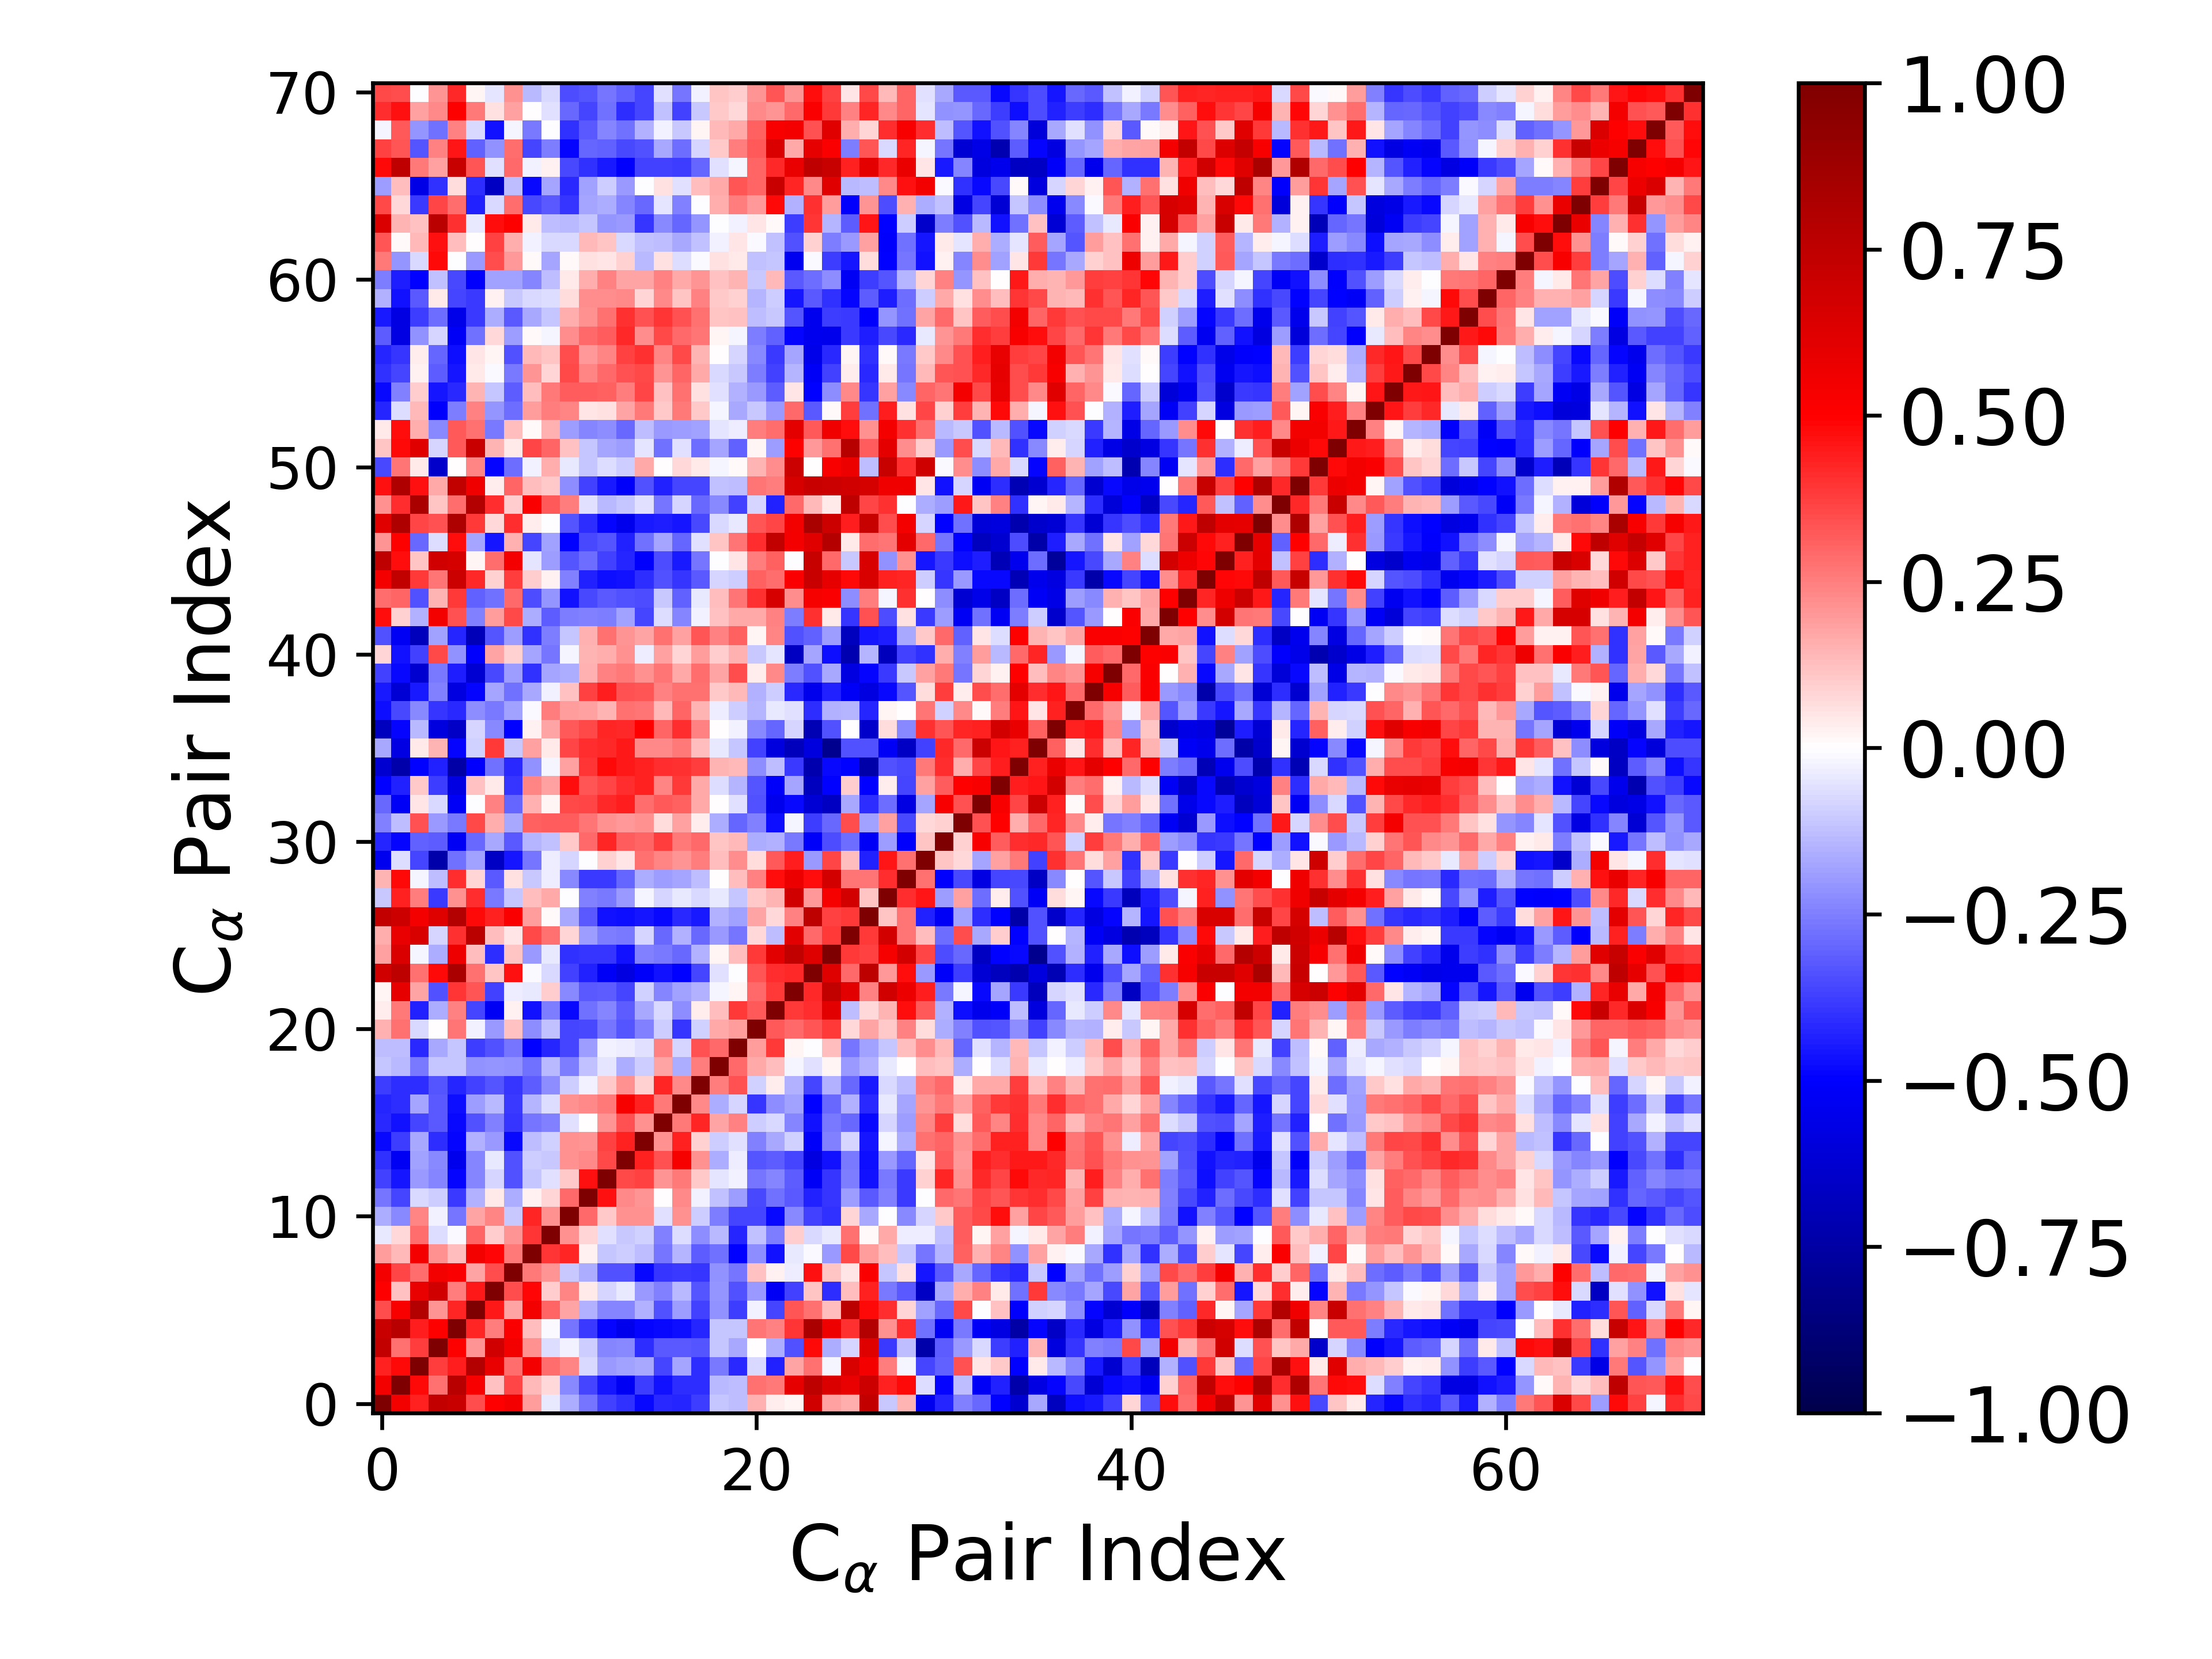

Source data for this figure (header and first rows):
1.000000000000000000e+00, 5.465430852891975944e-01, 4.301480769260743187e-01, 7.338183385467784703e-01, 7.045711679243986669e-01, 3.488185851051412989e-01, 4.926903278663833929e-01, 5.375238083815467860e-01, 1.883624647718567247e-01, -4.481545753302770135e-02, -1.596449170114536131e-01, -2.687372420054993660e-01, -3.711321412017935528e-01, -4.039173318167612603e-01, -4.783325543427617843e-01, -4.145847686119668030e-01, -4.286716529716422808e-01, -3.796406898002076535e-01, -1.165774482134146472e-01, -1.326319569977609247e-01, 1.528829736629010172e-01, 3.836880729032331183e-02, 2.127837050922154818e-02, 6.732928192754594754e-01
5.465430852891975944e-01, 1.000000000000000000e+00, 4.798325618852675722e-01, 2.776564278044352241e-01, 7.712270148227428068e-01, 5.158384084315934537e-01, 1.201134402164751869e-01, 3.620476752118466646e-01, 1.405908790293094457e-01, 7.327882619864853342e-02, -2.310957033241347047e-01, -3.641427680227797836e-01, -4.540428901113538473e-01, -5.307055272137251034e-01, -3.810389226291676645e-01, -4.677025162558842153e-01, -4.127620657087565648e-01, -4.092681320982025084e-01, -1.334555933690420582e-01, -1.263889800833917221e-01, 2.789415729254821619e-01, 2.580628883238742510e-01, 5.935156633582213681e-01, 7.517595276685336003e-01
4.301480769260743187e-01, 4.798325618852675722e-01, 1.000000000000000000e+00, 3.803554767292155470e-01, 4.425333603671033345e-01, 7.954476868342809093e-01, 5.820912391650466811e-01, 2.854164190981275939e-01, 5.364883001737579260e-01, 2.835828901078619180e-01, 2.379970589686048188e-01, -7.718246694530137009e-02, -2.028666233037929867e-01, -1.834714221027944347e-01, -1.708492175101456456e-01, -3.608291724212302487e-01, -1.730344899279429027e-01, -4.067981744499029051e-01, -2.614189014840539449e-01, -4.196997063451605725e-01, -7.468757393533871636e-02, -4.331848414694797200e-01, 1.754379180551816353e-01, 2.737630105463599861e-01
7.338183385467784703e-01, 2.776564278044352241e-01, 3.803554767292155470e-01, 1.000000000000000000e+00, 5.015854773297298008e-01, 2.066269781655329929e-01, 6.766504262428230110e-01, 5.433919237109129385e-01, 2.165794495461046965e-01, -6.754320124433556283e-02, -3.090848864683443803e-02, -1.004109322498055595e-01, -2.370669715050733317e-01, -2.342526338258960339e-01, -4.068701268944223126e-01, -3.260691546558993625e-01, -3.235144557430793544e-01, -3.325424331218265750e-01, -1.124120757201323428e-01, -1.657295621101015914e-01, 4.388410292762529204e-03, -1.628424012548655986e-01, -3.388226047118638729e-01, 4.766916486694241506e-01
7.045711679243986669e-01, 7.712270148227428068e-01, 4.425333603671033345e-01, 5.015854773297298008e-01, 1.000000000000000000e+00, 4.294146824405043472e-01, 2.536842551547869862e-01, 5.126302909576542222e-01, 1.295079337195645663e-01, -1.156211034521057064e-02, -2.668742704551076983e-01, -3.905154178081626792e-01, -4.903131811575476839e-01, -5.524282613001862963e-01, -4.912203169700367633e-01, -4.817381673782964446e-01, -4.746377785238506952e-01, -4.272585216248140361e-01, -1.150335399550223431e-01, -1.156337685450269798e-01, 2.717075745739954695e-01, 2.430068519273879957e-01, 3.914885014727259027e-01, 8.266932592304603311e-01
3.488185851051412989e-01, 5.158384084315934537e-01, 7.954476868342809093e-01, 2.066269781655329929e-01, 4.294146824405043472e-01, 1.000000000000000000e+00, 4.486598573184008565e-01, 1.742537480763097779e-01, 5.458884473087614042e-01, 2.984003972445704034e-01, 1.733665833741793449e-01, -1.489362898923076162e-01, -2.349664933822026291e-01, -2.392166288218117720e-01, -1.538190439094829776e-01, -3.386410113896148877e-01, -1.915988646355638036e-01, -3.721520556795538948e-01, -2.159677723626472201e-01, -3.798639371674406018e-01, -2.633167317001812446e-02, -3.631895353178997699e-01, 3.332481575070271318e-01, 2.741439982467440140e-01
4.926903278663833929e-01, 1.201134402164751869e-01, 5.820912391650466811e-01, 6.766504262428230110e-01, 2.536842551547869862e-01, 4.486598573184008565e-01, 1.000000000000000000e+00, 3.460573994087007832e-01, 4.870713991411965704e-01, 9.928615447176100672e-02, 2.417160436085648012e-01, 4.412262292929026997e-02, -7.867151516311993165e-02, -4.547689933905697812e-02, -1.964866283474457631e-01, -2.453538261065522086e-01, -1.336376949449793738e-01, -3.344702729650702033e-01, -2.091976062130618819e-01, -3.435393417368377000e-01, -2.023272316061662246e-01, -5.288630442049693237e-01, -3.710197792028394059e-01, 1.140594168816651127e-01
5.375238083815467860e-01, 3.620476752118466646e-01, 2.854164190981275939e-01, 5.433919237109129385e-01, 5.126302909576542222e-01, 1.742537480763097779e-01, 3.460573994087007832e-01, 1.000000000000000000e+00, 2.587701338425286712e-01, 2.032303979241828207e-01, -1.036467338972488772e-01, -1.640493500240217395e-01, -3.383452100240172955e-01, -3.404126079507026059e-01, -4.795275521056107104e-01, -3.950133319844115198e-01, -3.891199413819454445e-01, -3.909236437141024312e-01, -2.152837390305873122e-01, -2.656441747333372350e-01, 1.186271292644037190e-01, 2.891708398031175159e-02, -3.186954777740111378e-02, 4.670612270116749065e-01
1.883624647718567247e-01, 1.405908790293094457e-01, 5.364883001737579260e-01, 2.165794495461046965e-01, 1.295079337195645663e-01, 5.458884473087614042e-01, 4.870713991411965704e-01, 2.587701338425286712e-01, 1.000000000000000000e+00, 3.980911990944807632e-01, 4.228409464829769315e-01, 2.806174886395016582e-02, -1.149587143602775058e-01, -9.735881743196361793e-02, -1.273029227619385528e-01, -2.669241927358655952e-01, -1.440296032335382226e-01, -3.145403853656801862e-01, -2.807712746387568403e-01, -4.958534051845506219e-01, -2.209344268031067093e-01, -4.620886326625357476e-01, -4.283970638188315527e-02, -1.006905068187735446e-02
-4.481545753302770135e-02, 7.327882619864853342e-02, 2.835828901078619180e-01, -6.754320124433556283e-02, -1.156211034521057064e-02, 2.984003972445704034e-01, 9.928615447176100672e-02, 2.032303979241828207e-01, 3.980911990944807632e-01, 1.000000000000000000e+00, 2.137116812529910037e-01, 8.189670374969648670e-02, -6.095757400882496901e-02, -1.044404615620723176e-01, -8.778050335195369813e-02, -2.444396434976626176e-01, -6.926800350010919871e-02, -2.219909696309364799e-01, -1.394351802569947507e-01, -4.265976736365581501e-01, -1.223618371433723012e-01, -2.563898532425352705e-01, 9.559337938176673544e-02, -7.650636305140925963e-02
-1.596449170114536131e-01, -2.310957033241347047e-01, 2.379970589686048188e-01, -3.090848864683443803e-02, -2.668742704551076983e-01, 1.733665833741793449e-01, 2.417160436085648012e-01, -1.036467338972488772e-01, 4.228409464829769315e-01, 2.137116812529910037e-01, 1.000000000000000000e+00, 2.894750400321689510e-01, 1.025328314886662096e-01, 2.168211984769758960e-01, 2.163010467914811275e-01, -6.099706798916938733e-02, 2.131151218111255186e-01, -9.602967262142976523e-02, -2.520469415625843368e-01, -3.607794540140653594e-01, -3.596965925310283141e-01, -4.822922179035512569e-01, -2.303680340702403129e-01, -3.738372341244226571e-01
-2.687372420054993660e-01, -3.641427680227797836e-01, -7.718246694530137009e-02, -1.004109322498055595e-01, -3.905154178081626792e-01, -1.489362898923076162e-01, 4.412262292929026997e-02, -1.640493500240217395e-01, 2.806174886395016582e-02, 8.189670374969648670e-02, 2.894750400321689510e-01, 1.000000000000000000e+00, 4.640287938155290282e-01, 2.288218831578772705e-01, 2.051379020093871686e-01, 5.374627652724815047e-03, 2.297649650495707518e-01, -3.001122054403556477e-02, -1.209475862714875782e-01, -1.928217957150009931e-01, -3.521028884317467522e-01, -2.800736386859269955e-01, -3.242799898756622556e-01, -4.336986331187357435e-01
-3.711321412017935528e-01, -4.540428901113538473e-01, -2.028666233037929867e-01, -2.370669715050733317e-01, -4.903131811575476839e-01, -2.349664933822026291e-01, -7.867151516311993165e-02, -3.383452100240172955e-01, -1.149587143602775058e-01, -6.095757400882496901e-02, 1.025328314886662096e-01, 4.640287938155290282e-01, 1.000000000000000000e+00, 3.581397965358784075e-01, 3.674423284019363023e-01, 2.075273056204820221e-01, 2.593509666731223517e-01, 1.017922121678227487e-01, -4.825469782480652087e-02, -2.954718094044529730e-02, -2.669066545857113892e-01, -2.390980304635817455e-01, -3.149419251644092754e-01, -5.216010382194841144e-01
-4.039173318167612603e-01, -5.307055272137251034e-01, -1.834714221027944347e-01, -2.342526338258960339e-01, -5.524282613001862963e-01, -2.392166288218117720e-01, -4.547689933905697812e-02, -3.404126079507026059e-01, -9.735881743196361793e-02, -1.044404615620723176e-01, 2.168211984769758960e-01, 2.288218831578772705e-01, 3.581397965358784075e-01, 1.000000000000000000e+00, 4.303570341145414591e-01, 3.434478901229635062e-01, 5.301827874130019547e-01, 2.156264808448792869e-01, -1.623026087252243954e-01, -3.485946827463671377e-02, -3.290086465275492977e-01, -3.135488409940542232e-01, -3.650924754825755070e-01, -5.803589671023717811e-01
-4.783325543427617843e-01, -3.810389226291676645e-01, -1.708492175101456456e-01, -4.068701268944223126e-01, -4.912203169700367633e-01, -1.538190439094829776e-01, -1.964866283474457631e-01, -4.795275521056107104e-01, -1.273029227619385528e-01, -8.778050335195369813e-02, 2.163010467914811275e-01, 2.051379020093871686e-01, 3.674423284019363023e-01, 4.303570341145414591e-01, 1.000000000000000000e+00, 2.133352721782786898e-01, 4.339475859768592292e-01, 9.132676498257864817e-02, -9.381431709439978783e-02, -5.695259511738181429e-02, -2.472444269255138216e-01, -1.670164971527115516e-01, -9.154046143788278911e-02, -5.115998346420231879e-01
-4.145847686119668030e-01, -4.677025162558842153e-01, -3.608291724212302487e-01, -3.260691546558993625e-01, -4.817381673782964446e-01, -3.386410113896148877e-01, -2.453538261065522086e-01, -3.950133319844115198e-01, -2.669241927358655952e-01, -2.444396434976626176e-01, -6.099706798916938733e-02, 5.374627652724815047e-03, 2.075273056204820221e-01, 3.434478901229635062e-01, 2.133352721782786898e-01, 1.000000000000000000e+00, 2.645039825217901375e-01, 4.247518288035256329e-01, 1.756795468044629049e-01, 2.444510296095072088e-01, -1.002228063601529884e-01, -7.183765470571451539e-02, -2.375271352787927670e-01, -4.614646939128823622e-01
-4.286716529716422808e-01, -4.127620657087565648e-01, -1.730344899279429027e-01, -3.235144557430793544e-01, -4.746377785238506952e-01, -1.915988646355638036e-01, -1.336376949449793738e-01, -3.891199413819454445e-01, -1.440296032335382226e-01, -6.926800350010919871e-02, 2.131151218111255186e-01, 2.297649650495707518e-01, 2.593509666731223517e-01, 5.301827874130019547e-01, 4.339475859768592292e-01, 2.645039825217901375e-01, 1.000000000000000000e+00, 2.330751834229686514e-01, -1.614308123288560604e-01, -8.295813927115483488e-02, -3.961657855348505453e-01, -2.212505523290131393e-01, -1.864855972463569378e-01, -4.961223443840912517e-01
-3.796406898002076535e-01, -4.092681320982025084e-01, -4.067981744499029051e-01, -3.325424331218265750e-01, -4.272585216248140361e-01, -3.721520556795538948e-01, -3.344702729650702033e-01, -3.909236437141024312e-01, -3.145403853656801862e-01, -2.219909696309364799e-01, -9.602967262142976523e-02, -3.001122054403556477e-02, 1.017922121678227487e-01, 2.156264808448792869e-01, 9.132676498257864817e-02, 4.247518288035256329e-01, 2.330751834229686514e-01, 1.000000000000000000e+00, 2.547551442321492887e-01, 3.382849529109803743e-01, -9.312351347229193277e-02, 3.402121531078603628e-02, -1.539034949795120011e-01, -3.624114172174097148e-01
-1.165774482134146472e-01, -1.334555933690420582e-01, -2.614189014840539449e-01, -1.124120757201323428e-01, -1.150335399550223431e-01, -2.159677723626472201e-01, -2.091976062130618819e-01, -2.152837390305873122e-01, -2.807712746387568403e-01, -1.394351802569947507e-01, -2.520469415625843368e-01, -1.209475862714875782e-01, -4.825469782480652087e-02, -1.623026087252243954e-01, -9.381431709439978783e-02, 1.756795468044629049e-01, -1.614308123288560604e-01, 2.547551442321492887e-01, 1.000000000000000000e+00, 2.952346899303910366e-01, 1.670996280063566375e-01, 1.319341944255655041e-01, -2.256107647885145784e-02, -6.002964863834676229e-02
-1.326319569977609247e-01, -1.263889800833917221e-01, -4.196997063451605725e-01, -1.657295621101015914e-01, -1.156337685450269798e-01, -3.798639371674406018e-01, -3.435393417368377000e-01, -2.656441747333372350e-01, -4.958534051845506219e-01, -4.265976736365581501e-01, -3.607794540140653594e-01, -1.928217957150009931e-01, -2.954718094044529730e-02, -3.485946827463671377e-02, -5.695259511738181429e-02, 2.444510296095072088e-01, -8.295813927115483488e-02, 3.382849529109803743e-01, 2.952346899303910366e-01, 1.000000000000000000e+00, 1.946695954249342275e-01, 3.846790502961636715e-01, 1.644298452679890041e-02, -6.236434664208342742e-03
1.528829736629010172e-01, 2.789415729254821619e-01, -7.468757393533871636e-02, 4.388410292762529204e-03, 2.717075745739954695e-01, -2.633167317001812446e-02, -2.023272316061662246e-01, 1.186271292644037190e-01, -2.209344268031067093e-01, -1.223618371433723012e-01, -3.596965925310283141e-01, -3.521028884317467522e-01, -2.669066545857113892e-01, -3.290086465275492977e-01, -2.472444269255138216e-01, -1.002228063601529884e-01, -3.961657855348505453e-01, -9.312351347229193277e-02, 1.670996280063566375e-01, 1.946695954249342275e-01, 1.000000000000000000e+00, 3.232667116441874655e-01, 2.897732337619575160e-01, 3.332865122620389253e-01
3.836880729032331183e-02, 2.580628883238742510e-01, -4.331848414694797200e-01, -1.628424012548655986e-01, 2.430068519273879957e-01, -3.631895353178997699e-01, -5.288630442049693237e-01, 2.891708398031175159e-02, -4.620886326625357476e-01, -2.563898532425352705e-01, -4.822922179035512569e-01, -2.800736386859269955e-01, -2.390980304635817455e-01, -3.135488409940542232e-01, -1.670164971527115516e-01, -7.183765470571451539e-02, -2.212505523290131393e-01, 3.402121531078603628e-02, 1.319341944255655041e-01, 3.846790502961636715e-01, 3.232667116441874655e-01, 1.000000000000000000e+00, 3.852019450782727117e-01, 4.084912581804866494e-01
2.127837050922154818e-02, 5.935156633582213681e-01, 1.754379180551816353e-01, -3.388226047118638729e-01, 3.914885014727259027e-01, 3.332481575070271318e-01, -3.710197792028394059e-01, -3.186954777740111378e-02, -4.283970638188315527e-02, 9.559337938176673544e-02, -2.303680340702403129e-01, -3.242799898756622556e-01, -3.149419251644092754e-01, -3.650924754825755070e-01, -9.154046143788278911e-02, -2.375271352787927670e-01, -1.864855972463569378e-01, -1.539034949795120011e-01, -2.256107647885145784e-02, 1.644298452679890041e-02, 2.897732337619575160e-01, 3.852019450782727117e-01, 1.000000000000000000e+00, 4.162487405470884916e-01
6.732928192754594754e-01, 7.517595276685336003e-01, 2.737630105463599861e-01, 4.766916486694241506e-01, 8.266932592304603311e-01, 2.741439982467440140e-01, 1.140594168816651127e-01, 4.670612270116749065e-01, -1.006905068187735446e-02, -7.650636305140925963e-02, -3.738372341244226571e-01, -4.336986331187357435e-01, -5.216010382194841144e-01, -5.803589671023717811e-01, -5.115998346420231879e-01, -4.614646939128823622e-01, -4.961223443840912517e-01, -3.624114172174097148e-01, -6.002964863834676229e-02, -6.236434664208342742e-03, 3.332865122620389253e-01, 4.084912581804866494e-01, 4.162487405470884916e-01, 1.000000000000000000e+00
1.861252638560801920e-01, 6.399783234948297483e-01, -1.703179927261165919e-02, -1.616776857675450429e-01, 5.622941408197195123e-01, 1.267512859818197557e-01, -4.105683377762849307e-01, 1.161868924711537548e-01, -1.974040018445171740e-01, -4.017826347447173846e-02, -3.999007622287151786e-01, -3.962966735164929477e-01, -3.946412717833704953e-01, -4.633930320301502537e-01, -2.437121029997736388e-01, -2.646425450777490362e-01, -2.947361827955459201e-01, -1.541783058999069700e-01, 2.188980242420119141e-02, 1.282190941079076330e-01, 3.905837035839678784e-01, 6.070841919179074120e-01, 7.394637966539879814e-01, 6.187142384155035479e-01
1.580339239701328280e-01, 5.820333282998136903e-01, 6.444116490557681987e-01, -8.541326389705866662e-02, 4.021659002295008278e-01, 7.638654195561532800e-01, 1.250949989786550032e-01, 5.097634502387324990e-02, 3.563514188056285947e-01, 2.799185401871119860e-01, 8.207490376989853842e-02, -1.889642347088529573e-01, -2.531309408818451789e-01, -2.597695423404973725e-01, -7.935696932779082169e-02, -2.958820419517814160e-01, -1.530811799411763985e-01, -2.937454563890692372e-01, -1.985060473925596980e-01, -2.717131467096590702e-01, 7.441792364355657996e-02, -1.318118687467280670e-01, 6.071529650694194036e-01, 2.927970485296542136e-01
7.312485985891533646e-01, 6.925052527668998925e-01, 5.319993026310257944e-01, 6.191153305391000616e-01, 7.951140361552677671e-01, 4.829748654785059880e-01, 4.345219213888720788e-01, 5.131269756157534889e-01, 1.942792349548090602e-01, 9.198663760376542264e-03, -1.698998180419810655e-01, -3.237390560074934198e-01, -4.622806589278562472e-01, -4.738796417699706054e-01, -4.538119165527663146e-01, -4.830711997746781616e-01, -4.190677112424361361e-01, -4.469787916649055060e-01, -1.524690383282046036e-01, -1.824823549507112730e-01, 1.730209224064910012e-01, 7.410170923140338428e-02, 2.425136080635673375e-01, 7.501385279318154575e-01
-1.027402560478688220e-01, 4.316277802052530532e-01, 2.517001567976982490e-01, -3.869335784069161677e-01, 2.133424701008267976e-01, 4.086662272801763751e-01, -2.594711422464828221e-01, -1.141893983348131886e-01, 1.317523298240981244e-01, 1.708368304659431403e-01, -5.536041189974686381e-03, -2.431800282977263361e-01, -2.597383604678027424e-01, -1.993328014408324300e-01, -2.050780898298732585e-02, -8.047269555782460282e-02, -4.487470055800923258e-02, -7.654683651354270146e-02, -4.458220242001414979e-02, -1.167842099136103401e-01, 1.048271662843751062e-01, 1.408358079854103995e-01, 6.737044828919649397e-01, 1.992835213664924943e-01
1.482624448175249299e-01, 4.817754364875833639e-01, -1.797862071757171804e-02, -1.289094277542841005e-01, 4.118328008476765389e-01, 8.002260428437550643e-02, -3.259439194247362725e-01, 6.203785345840892584e-02, -1.084364637049830410e-01, -3.841655613921496348e-02, -2.340673770201012749e-01, -3.843128306613481371e-01, -3.849154940212135556e-01, -3.043948683436483171e-01, -1.631124647601858435e-01, -1.904662953775190792e-01, -1.762076258373636295e-01, -1.295115692173300359e-01, 1.093150704270567843e-03, 1.282895693206297372e-01, 2.498876204064781892e-01, 4.761856600018196661e-01, 5.655280723385178732e-01, 4.758545452306885415e-01
-5.441059973584182474e-01, -6.252780107940986154e-02, -3.611957596175419671e-01, -7.270700516734681651e-01, -2.738683134259631280e-01, -1.864023646969446835e-01, -6.623965872390275011e-01, -4.537486550229940518e-01, -2.724025910823514307e-01, -3.129438104070939725e-02, -8.052548398586016620e-02, -5.903365236493121788e-03, 8.990412670256699157e-02, 5.282219911171365245e-02, 2.752147029873870387e-01, 2.344324673007902871e-01, 2.052052617031081827e-01, 2.541934296737070609e-01, 1.263406942113387554e-01, 2.189652058489088560e-01, 6.403538868427026409e-02, 3.237901561049441046e-01, 4.438269901035568621e-01, -1.978655576804876914e-01
-4.252369925115360161e-01, -4.872411745356824975e-01, -3.057834907919347867e-01, -3.184454909501102104e-01, -5.286281927952360959e-01, -2.934497978987270494e-01, -1.681953591803001524e-01, -3.265633286320065443e-01, -1.472411420449620534e-01, -1.182264089213565794e-01, 1.018895968881571718e-01, 2.908020438277060804e-01, 4.252446655182273161e-01, 3.155201014435536355e-01, 3.000021948533255767e-01, 3.794166176291716153e-01, 2.628441655430407975e-01, 2.954130860441234740e-01, 1.095779848867869666e-01, 1.343013625460214855e-01, -1.568156204512440588e-01, -1.532008845612306824e-01, -2.640386047752923404e-01, -5.130564077860544359e-01
-2.477412667099230248e-01, -1.305713995435709984e-01, 3.366574785608873466e-01, -2.027368490735747542e-01, -2.594418481616423411e-01, 3.568257681785413915e-01, 1.591747436509691194e-01, -1.701651545831898982e-01, 3.080098958506378715e-01, 3.186678014915635404e-01, 3.180688332189202661e-01, 2.724949510367159489e-01, 2.113818873314807778e-01, 2.017680549254946276e-01, 2.127744662859596403e-01, 6.836935385156010792e-02, 1.830414182298254477e-01, 3.905061404985427781e-02, -1.639582742808456672e-01, -3.012000995406535764e-01, -2.439706090642263514e-01, -4.757379992737447716e-01, -2.055213338347038760e-02, -3.783322074777467070e-01
-2.945587911901541567e-01, -5.161562669289758709e-01, 5.263533517027229464e-02, -7.292691035875464856e-02, -5.207655017062305935e-01, -7.758783816222618139e-03, 2.456082325317208159e-01, -2.969290680707499797e-01, 1.555496004851071590e-01, 1.756182082571351027e-02, 3.557213025060728673e-01, 3.612665903438644910e-01, 4.189268990070958432e-01, 4.391944591444706947e-01, 2.871217609312141650e-01, 3.244638659265697278e-01, 3.083310224524390408e-01, 1.684689071764233770e-01, 7.321301117979094920e-03, -6.125256198686868797e-02, -3.431547374406154205e-01, -5.499676191750975107e-01, -4.779212474307300562e-01, -6.165035410057745358e-01
-4.989187482708511978e-01, -4.367124637915093532e-01, 1.061876277825660325e-01, -3.800555894087252473e-01, -5.722737564358584272e-01, 1.174066910993045720e-01, 4.471724188854994675e-02, -3.908147674144082373e-01, 2.349060133619163548e-01, 1.857388453146869844e-01, 4.737390059527041841e-01, 3.353727835561270965e-01, 3.670244964918281672e-01, 4.133080951731471497e-01, 4.342751946278508024e-01, 2.413962396053603299e-01, 3.849883785682267079e-01, 1.695188086770999247e-01, -6.591408082601367402e-02, -1.460927138915771584e-01, -3.350225243823596877e-01, -5.136591412155578906e-01, -1.783010371583167164e-01, -6.768478763602061576e-01
-6.282311098491212276e-01, -7.277818892531137118e-01, -4.982326989003918460e-01, -4.306627862469796786e-01, -7.428014441650068189e-01, -5.054497239370705497e-01, -2.786352088160077844e-01, -4.210474978608333418e-01, -2.112065828820150482e-01, -1.870709092848701557e-02, 1.812873962343465595e-01, 3.972320169550856983e-01, 4.823170990936195834e-01, 4.518366499158456007e-01, 4.350614933815610819e-01, 4.114978589233753703e-01, 4.005969834645625172e-01, 3.792391097627333951e-01, 1.416002764100020017e-01, 1.336034988643180210e-01, -2.219927677222243434e-01, -1.266876964160735808e-01, -3.891743226047625348e-01, -7.254634980392633548e-01
-1.673388648229958142e-01, -5.772709132615209127e-01, 4.303318792332824078e-02, 1.452724968361152613e-01, -4.916164960076245816e-01, -8.738148030751032025e-02, 3.877371482359725507e-01, -1.034805634318550216e-01, 1.809232585607521426e-01, 4.236369748105175276e-02, 3.645347146157433826e-01, 4.096448168558533554e-01, 4.152582656564153818e-01, 4.453129969842285485e-01, 2.315223275830285976e-01, 2.294156517663129280e-01, 2.596936740683426503e-01, 1.324446874746914304e-01, -4.197667177871557825e-02, -1.123400976532209078e-01, -3.693859725430548857e-01, -5.917308204203428623e-01, -6.820364899515802826e-01, -5.875776122375589994e-01
-6.761553849548543882e-01, -4.890442261665646217e-01, -1.389571451118810641e-01, -5.900585895271164283e-01, -6.550558415684768487e-01, -8.256439223811713746e-02, -2.308090924272779842e-01, -4.934788898716849781e-01, 3.095524065054408233e-02, 1.788912410079251114e-01, 3.229448754064334071e-01, 3.555125512894402595e-01, 4.219412892325475894e-01, 4.156390087745575057e-01, 4.984978865299296014e-01, 3.009617618417634310e-01, 4.116325228862193764e-01, 2.482871506912752990e-01, 4.080685361846103990e-03, -2.971111825563901854e-02, -2.343649579428823404e-01, -2.976126397874971352e-01, -8.205747679112460058e-02, -7.036399864652133074e-01
-4.724811917161041985e-01, -3.550420319932182101e-01, -2.334458584548283200e-01, -3.919890951488315678e-01, -4.180270050343541377e-01, -2.226691612492438521e-01, -2.649811951576380720e-01, -1.851664733736543833e-01, -9.904860032493849331e-03, 2.576647617032052362e-01, 1.914366187942245501e-01, 1.840026864248447969e-01, 1.453721829366431961e-01, 2.737588605322869295e-01, 2.703598104869223140e-01, 1.387621648400008678e-01, 3.012051205605955628e-01, 1.481029190819250496e-01, -3.624812652288249976e-02, -9.939245507135804902e-02, -1.447564158610324392e-01, -4.116527230028941414e-02, -5.989381828537797270e-02, -4.103095978001970456e-01
-4.506588147194609539e-01, -6.099065168049283558e-01, -4.514627632820691905e-01, -2.449476983599872260e-01, -5.853750139898982185e-01, -4.852332396851094520e-01, -1.757037054015401223e-01, -2.798085543437931477e-01, -1.710760034583610201e-01, -2.988640753621168988e-02, 1.184041031072135125e-01, 3.713090441565767286e-01, 4.378225788293033105e-01, 3.391580598752381714e-01, 3.302721555562024847e-01, 2.484935308375578744e-01, 2.741211835304296907e-01, 2.735550521712647454e-01, 1.088465759717893722e-01, 1.398454987184664100e-01, -1.557646436241632570e-01, -9.579042878604118738e-02, -4.208490241906084339e-01, -5.542737036140146234e-01
-3.696476703733659885e-01, -4.794296051782396817e-01, -6.253889196046010790e-01, -2.615539218972865454e-01, -4.439640098344394548e-01, -6.219447703806515459e-01, -3.544341743750292761e-01, -1.943410242937082255e-01, -3.999422110253084695e-01, -1.790231774040953183e-01, -1.572119955424705062e-01, 1.524189190630460822e-01, 2.446796877721162944e-01, 2.581144498874431426e-01, 2.132710087326727122e-01, 2.726798681403556079e-01, 1.655690603916563364e-01, 2.881074132377880459e-01, 1.748958495409512204e-01, 3.498182163630790265e-01, 3.677316964717466941e-02, 2.310441724419609044e-01, -2.570197788709356890e-01, -3.360313220402174061e-01
8.401930113289902968e-02, -4.618576554511361620e-01, -3.682959097977576146e-01, 3.523292235863492716e-01, -2.155092293114049540e-01, -5.019194423585994214e-01, 1.766813656180508674e-01, 8.663757049081166617e-02, -1.745307078413912971e-01, -2.727453129713612312e-01, -1.890590375368468579e-02, 1.470824720490116200e-01, 1.612785235266961659e-01, 2.127976512481347116e-01, -3.377379011925488173e-02, 1.861035413337235878e-01, 8.111300033859870917e-02, 1.911067881686522307e-01, 9.949302360517027488e-02, 1.550703785357651354e-01, -1.046216421756203940e-01, -4.910456211473025051e-02, -6.714096802402288455e-01, -1.727822271633272233e-01
-3.393966705825792740e-01, -5.236750952366570067e-01, -6.834555740002160595e-01, -1.836572179609530786e-01, -4.251786216253069517e-01, -6.942757097037822733e-01, -3.341224699011489108e-01, -1.930042405403305517e-01, -3.996033905589577717e-01, -2.542461162962054155e-01, -1.160042761715749243e-01, 1.555965086345923454e-01, 2.810306578145015388e-01, 2.106973598435434580e-01, 1.763267044768293823e-01, 2.796039476502782950e-01, 1.825530081428891338e-01, 3.345091923932808076e-01, 2.422204069164846651e-01, 3.061278308745328802e-01, 1.662701201494579811e-02, 2.403574086823471456e-01, -3.433286148071865163e-01, -3.106433056808585169e-01
4.731180918453543049e-01, 9.326018288223704433e-02, -1.556845310787419445e-01, 5.429919779795248092e-01, 3.404495564789990492e-01, -2.470199252834089643e-01, 1.884557737895049545e-01, 3.571165749534774836e-01, -1.609116931547753537e-01, -3.162826637002050245e-01, -2.509199647609731687e-01, -2.430652665082478348e-01, -2.506545783873918021e-01, -1.871484849430976316e-01, -3.625936004397149470e-01, -6.827935481327937484e-02, -2.345817604081692209e-01, -2.520189172164248245e-02, 1.202106422578571449e-01, 1.666488983066959362e-01, 1.667178205578955241e-01, 2.459565857715889092e-01, -2.557911530089371221e-01, 4.052916944865321836e-01
2.826929234738737584e-01, 2.976446093074655019e-01, -3.395271933485781712e-01, 1.453744749075596421e-01, 3.878872264788545410e-01, -3.124838830187722238e-01, -2.753619808401178704e-01, 2.921230759993744819e-01, -3.483819131507302491e-01, -2.067994161936369535e-01, -4.679356285376198854e-01, -3.577482149882674212e-01, -3.216127352074363843e-01, -3.392787945902914215e-01, -3.490145991570531292e-01, -1.074253272182904978e-01, -3.090780989800931966e-01, -4.031018569899721959e-02, 1.295662241629815803e-01, 2.689051193663565820e-01, 4.028134326777985663e-01, 6.493794656790918829e-01, 2.209424098754537158e-01, 5.309771135699776767e-01
5.358922514450573660e-01, 7.364018335531864468e-01, 3.854907624336970651e-01, 2.667841654700947585e-01, 7.029186761412270501e-01, 4.160828876721920921e-01, 8.935718881235742150e-02, 3.816140271259960692e-01, 9.754648424787110139e-02, 2.621869907294332308e-02, -2.484336307873571681e-01, -4.323866473466371763e-01, -4.713989607284572170e-01, -4.668319077227892078e-01, -4.097687708070752444e-01, -3.367050967217875002e-01, -3.920466622349389474e-01, -3.243902288978551818e-01, -8.114282432720781868e-02, -1.013600617425131079e-01, 3.061625753788628224e-01, 2.857202514192303533e-01, 5.134184614882700837e-01, 7.035117155979606629e-01
7.471253887300783880e-01, 4.711512301215681209e-01, 1.112678604779766822e-01, 6.752676009780635979e-01, 6.630060847123715462e-01, 2.129183583543131988e-02, 2.815088908906451248e-01, 5.378586649878868142e-01, -5.418388285219880030e-02, -1.875948276133984904e-01, -3.282879778359004130e-01, -2.875719784140232660e-01, -3.715667884079935090e-01, -4.279583158247826646e-01, -5.064621723128763797e-01, -3.443346326250687484e-01, -4.492340641303685933e-01, -2.721051363159945335e-01, -4.885930958738152370e-03, 4.723420685958251708e-02, 2.503277980577126582e-01, 3.110580323394382396e-01, -7.166088729452789116e-03, 7.169847194955447645e-01
2.065749209148671772e-01, 5.039463739241651918e-01, -2.912761901062402847e-01, -6.484800065934737123e-02, 4.736455414115304796e-01, -1.781573890362028734e-01, -4.531791376847562058e-01, 1.549715963187542345e-01, -3.634442892727579033e-01, -1.861009970242692435e-01, -4.969578928113607130e-01, -3.542762861321092638e-01, -3.341341961276606543e-01, -4.345175607309070820e-01, -2.771472368514443230e-01, -1.783268423910249478e-01, -3.045049593400180332e-01, -6.140896281431502957e-02, 1.151037846826205302e-01, 2.677530987136164109e-01, 4.113375793343522213e-01, 7.345168070296312912e-01, 5.368223726885612557e-01, 6.107679238786632991e-01
6.106348170654494201e-01, 8.064577429772034067e-01, 3.624002521270978106e-01, 3.435423265210540977e-01, 8.144390095198567048e-01, 3.841200342281683722e-01, 7.045204110769062722e-02, 4.098232651018630657e-01, 3.833224607328786226e-02, -7.786451147295064823e-03, -3.337420776888919693e-01, -4.140260631399783064e-01, -4.920013050207454053e-01, -5.546644508916146465e-01, -4.474181021159594485e-01, -4.403715599405895187e-01, -4.558443556551699527e-01, -3.537377411464111554e-01, -7.149140424509629888e-02, -4.417481751595682404e-02, 3.291370801529667767e-01, 3.645346925054839260e-01, 5.405006917146035761e-01, 8.283663677433912298e-01
2.165230102378917776e-01, 4.102185013375274081e-01, 8.232486148971316364e-01, 1.171323686283047977e-01, 2.887334019237817739e-01, 7.960127538906174305e-01, 4.105748576478927547e-01, 9.511243101451519188e-02, 5.156037663005429428e-01, 3.277278558410456344e-01, 2.560315965186391596e-01, -5.974495997010667581e-02, -1.395034127146672076e-01, -1.094051430444498013e-01, -5.863730000556236638e-02, -2.673941869486837764e-01, -8.508718673097834251e-02, -2.919491323552961815e-01, -2.300203728235573619e-01, -3.702195571319663037e-01, -7.867211535261170452e-02, -4.334820676194365285e-01, 2.953481406792628494e-01, 1.328477805807550816e-01
4.638867601168143451e-01, 8.067100292154234520e-01, 4.682889208259679581e-01, 1.694113509034481380e-01, 7.420002579547309018e-01, 5.501838689263958138e-01, 3.873456928740436067e-02, 2.983256323082897898e-01, 1.316560337109304313e-01, 1.025254200415499362e-01, -2.250350528393043892e-01, -3.707320656492282818e-01, -4.503922460875901534e-01, -5.109146706701095386e-01, -3.407236640250760340e-01, -4.307370456282692550e-01, -3.666907002185441633e-01, -3.610472988998683075e-01, -1.222903361839925290e-01, -1.268067615872344733e-01, 2.721251287107591676e-01, 2.568954294197054455e-01, 6.552686855170521962e-01, 7.067219579424377507e-01
-3.588301568657971119e-01, 2.692703538604390157e-01, 4.197289909052417251e-02, -6.414851570632814637e-01, 8.686625557051015894e-04, 2.416030428559953758e-01, -4.880997871870093041e-01, -2.871469870777529909e-01, -2.745892317459208004e-02, 1.606224590518210427e-01, -4.134950478749382236e-02, -1.139372002175993853e-01, -6.590950079680227280e-02, -9.984209450423811583e-02, 1.671703062800901640e-01, 3.621555315884877543e-03, 7.114523401220738952e-02, 4.616180767204261515e-02, -1.757611110161670653e-02, 1.375667635216823448e-02, 1.416685230365339054e-01, 2.215252636095680350e-01, 7.001601368641564571e-01, 5.274488117652137084e-03
1.166883778395684523e-01, 4.799673138787852733e-01, 6.136439926950540968e-01, -8.368182911510196886e-02, 3.232267707161245451e-01, 7.047231529115980386e-01, 1.412790142600444387e-01, 4.058138523093225702e-02, 3.623225761687238755e-01, 2.977744332560419149e-01, 1.238316221893367292e-01, -1.169276399883820289e-01, -1.757583476154372659e-01, -1.911514645183657601e-01, -5.415242497516081777e-02, -2.797057174338404839e-01, -6.102250969727773811e-02, -2.823052113583270906e-01, -1.785435521289777672e-01, -3.053264825153593764e-01, 2.117971075155919772e-02, -1.889666613159138586e-01, 5.053664330134000071e-01, 1.986500997073859520e-01
4.093888502206488589e-02, 4.741871598899490836e-01, 1.631169107605563995e-01, -2.293482038989300975e-01, 3.250452478835751391e-01, 2.777286082951981872e-01, -2.579706460925864642e-01, 1.267231055173602405e-01, 1.025308880431229953e-02, 1.560935132712860662e-01, -1.911506422916224857e-01, -2.377767481392027427e-01, -2.238901855992377898e-01, -2.910572277350002013e-01, -1.277444757833014755e-01, -2.003827117814836745e-01, -1.921341286007771931e-01, -1.836266988588911298e-01, -5.117102120022280765e-02, -3.406200671364339322e-02, 2.575137816723718776e-01, 2.859980435969272095e-01, 6.015047181418938793e-01, 3.274221356556231699e-01
-4.229291376920137346e-01, -6.516744746332804594e-02, 1.376700134567928335e-01, -5.053967040000417743e-01, -2.575336916214771565e-01, 2.445042393832537186e-01, -2.042042716042439532e-01, -2.822205655489152254e-01, 1.878805914321989290e-01, 2.511512194987634006e-01, 2.385416743962653630e-01, 4.713324475795589719e-02, 5.833188401025924535e-02, 1.756260245827639677e-01, 2.597765807841794228e-01, 1.089603856037297258e-01, 2.617427339293488808e-01, 1.088646696859452145e-01, -1.696927468022905658e-02, -1.698654645788474638e-01, -1.081992667355633764e-01, -1.958924527130626592e-01, 2.899573598427955257e-01, -3.236495984152157890e-01
-4.771235434903978723e-01, -2.472506206344728952e-01, 9.552695837191335637e-02, -4.595968182259984047e-01, -4.181273229114497725e-01, 1.433415381572119562e-01, -1.133792052832806596e-01, -3.202570740890368639e-01, 1.291639115501855284e-01, 2.623785802416022661e-01, 3.129942004756127161e-01, 3.197079775804763657e-01, 3.097478108702654276e-01, 2.556181004377445776e-01, 3.667049630478220190e-01, 1.203044077892802682e-01, 2.789247677288447802e-01, 5.790190238701235781e-02, -5.787464382464326679e-02, -1.508027883867109620e-01, -1.959511412237060213e-01, -3.137245549033655379e-01, 5.414182116719573612e-02, -4.943935901533487165e-01
-4.006073431331316770e-01, -3.662502824228152654e-01, 2.793718855654949221e-02, -3.127565915372430005e-01, -4.567597221609353553e-01, 4.619847471503276543e-02, -8.276847976857333242e-03, -2.626682444595999644e-01, 2.064018957163194501e-01, 8.563245635222946350e-02, 3.584425086379067760e-01, 2.357726686253202864e-01, 2.922500731517762573e-01, 3.372075456963683493e-01, 3.526434312214324907e-01, 2.059451820227898577e-01, 3.008444957684945353e-01, 1.642396637574777274e-01, -7.511621983624822141e-02, -1.092729767242805877e-01, -2.527992137699505704e-01, -3.676733320346842193e-01, -1.408377260429039823e-01, -5.205854177284723328e-01
-4.234702231552551766e-01, -3.932353600706666175e-01, 3.902065445068807897e-02, -2.971196398423031626e-01, -4.735318729219563094e-01, 5.136910370872146969e-02, 2.275093797573266366e-02, -3.372104022384672106e-01, 1.386494126347226352e-01, 1.096891168871175770e-01, 3.488584978094158573e-01, 1.993823152172106983e-01, 2.373960608690667828e-01, 3.749982185189326134e-01, 4.003547844932426325e-01, 2.345991873835154007e-01, 3.533842735528209267e-01, 1.456102779573545669e-01, 5.220367791837190498e-03, -7.926043932047012464e-02, -2.333845598711599412e-01, -3.885769230782600836e-01, -1.766126306519330835e-01, -5.564174530861570878e-01
-3.133766948313364553e-01, -5.751387933743170588e-01, -2.118942446716253758e-01, -7.896565900651777992e-02, -5.185008741966072865e-01, -2.743803976222932151e-01, 7.133836372267313153e-02, -1.946894834431148746e-01, 1.508617904311577301e-02, -1.682085201658171589e-02, 2.217286816360975465e-01, 2.963716378333509094e-01, 3.132747796221498904e-01, 4.147554653292488958e-01, 2.192621319024297410e-01, 3.543032271199357264e-01, 2.914987934012572834e-01, 2.729310997257726190e-01, 1.882044449258956850e-02, -1.572152180522119747e-02, -2.510142901389821879e-01, -3.091779422024552026e-01, -4.902765559444551280e-01, -5.416412276919515545e-01
-4.480172191295466178e-01, -5.712930900183219585e-01, -3.798661905977336328e-01, -2.857134140235280118e-01, -5.549793419336533917e-01, -3.828771888073721485e-01, -1.574805100332551389e-01, -3.210246806856484891e-01, -1.654274739281895723e-01, -1.141190002247640944e-01, 1.620872901689580370e-01, 2.112850279829723843e-01, 2.809592492534194741e-01, 4.012877866392862702e-01, 3.378115206485718947e-01, 3.958148753573071943e-01, 3.419131592187284463e-01, 2.799625650782325836e-01, 1.119592020044585523e-01, 1.235524997648270729e-01, -1.256373174599760556e-01, -1.084479161421778581e-01, -3.340749082865543951e-01, -5.455272353759855752e-01
-1.540571919453082028e-01, -4.633859128975346686e-01, -3.245929200819024918e-01, 4.100736110537872570e-02, -3.602969943596956992e-01, -3.866456899752246379e-01, 2.720792945128385973e-02, -1.058460736491744214e-01, -7.443592125896703049e-02, -6.602164621982213599e-02, 6.696426470318964097e-02, 2.208892730080623257e-01, 2.191385314181972799e-01, 2.332185091542936517e-01, 8.139991767542209544e-02, 2.267715115509893742e-01, 1.126039794247779141e-01, 2.493151349712325882e-01, 1.090756109155137099e-01, 9.097257470191173756e-02, -1.411582551335932301e-01, -1.004528041652462955e-01, -4.567425912330173587e-01, -3.249613174434743401e-01
-2.570143481351835901e-01, -4.426684876974301686e-01, -4.934036777180251243e-01, -1.210032218087066652e-01, -3.550911810784564970e-01, -5.064633465866155149e-01, -1.820938111498222878e-01, -1.865250889636373977e-01, -2.386931381537215624e-01, -1.289384381825144366e-01, 4.540692351647789005e-02, 1.618144808173156701e-01, 2.438765035770385781e-01, 1.746649093018016741e-01, 1.794652596539545175e-01, 2.460321480209121114e-01, 1.645162102476778465e-01, 2.096262248461795430e-01, 1.239466608184385532e-01, 1.432416433490369956e-01, -1.063588388253071393e-01, 1.345768038203461747e-01, -3.218508058873734146e-01, -2.873470686328392087e-01
... 10 more rows
